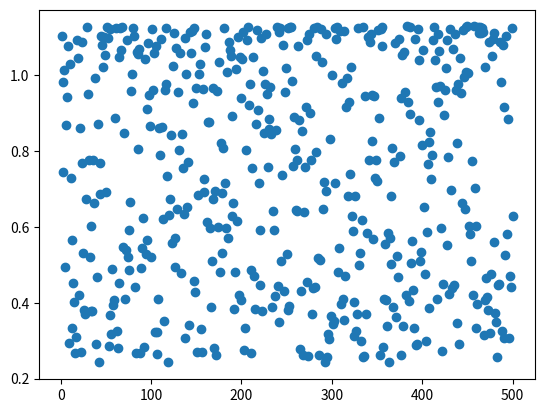

Reproduce this figure in Python.
import numpy as np
from numpy.random import rand
import matplotlib.pyplot as plt
'''
the area under the curve is average value of curve multiplied over the range of interval
function is to be integrated for a number of z values taken randomly from 0 to eta/2. we calculate the value of function at these points, take mean and then multiply with range of z
'''
N=500
eta=2.5
ymax=2/np.sqrt(np.pi)
z=rand(N)*eta/2   # here y, z are arrays
y=ymax* np.exp(-z**2)    # 2/root(pie)

y_avg=np.mean(y)
area=y_avg*eta/2  #area=average*range
print(area)
plt.scatter(np.linspace(1,500,500),y)
plt.show()
